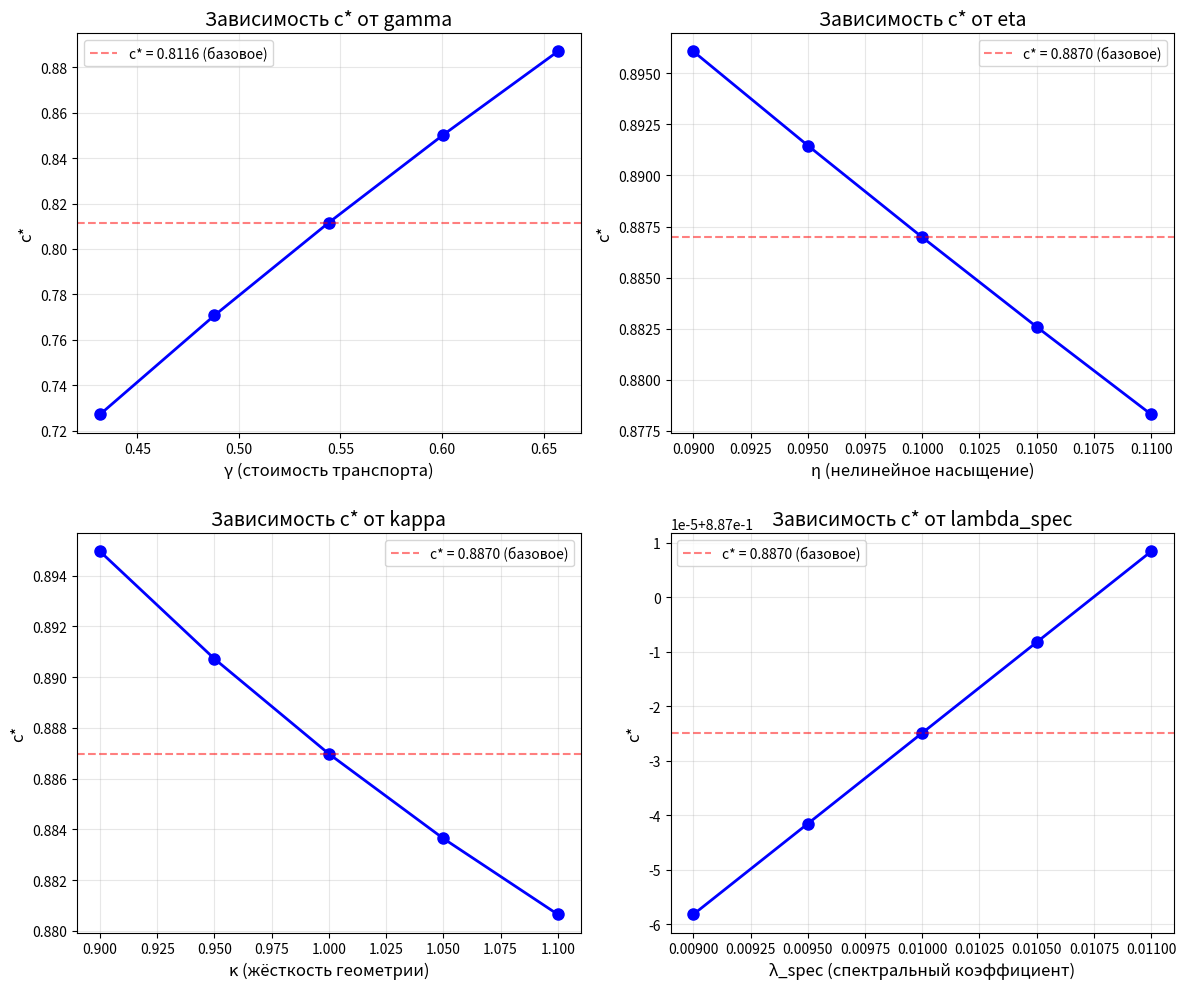
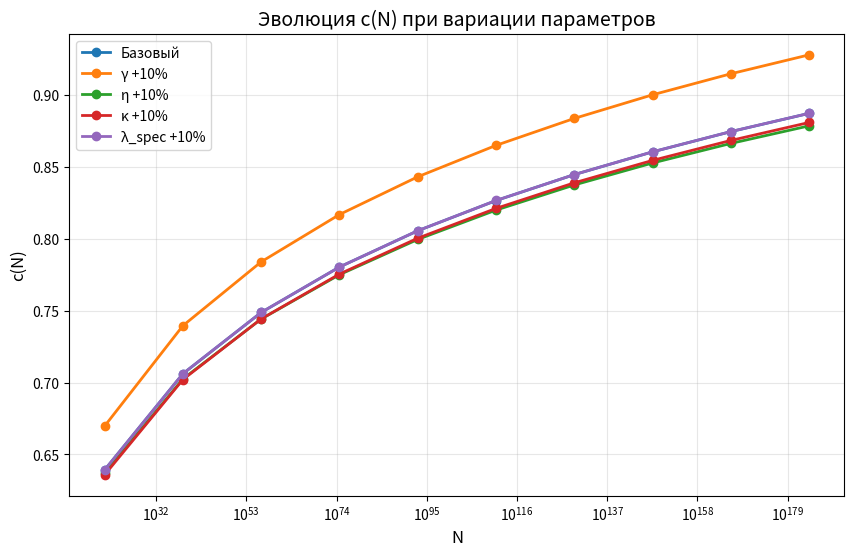

These charts were generated, in order, by the following Python code:
import numpy as np
import matplotlib.pyplot as plt
from scipy.optimize import root_scalar
from itertools import product

# БАЗОВЫЕ ПАРАМЕТРЫ МОДЕЛИ
d = 3                      # размерность пространства
K0 = 2 * d                 # связность идеальной решётки (6)
alpha = 1.0                # стоимость локальной связи
beta = 1.0 / (2 * d)       # удорожание дальних связей
T = 0.5                    # температура (энтропия)

N = 1e184                  # число узлов (голографическая энтропия)
lnN = np.log(N)

# ВСПОМОГАТЕЛЬНЫЕ ФУНКЦИИ
def entropy(p):
    """Энтропия Шеннона для вероятности p"""
    p = np.clip(p, 1e-300, 1 - 1e-12)
    return -p * np.log(p) - (1 - p) * np.log(1 - p)

def solve_K(x, gamma, eta, kappa, lambda_spec):
    """
    Решает нелинейное уравнение для K при фиксированных параметрах
    """
    p = x / N ** (1.0 / d)

    def equation(K):
        arg = x * K * K / N ** (1.0 / d)
        num = arg - 1.0
        den = (arg + 1.0) ** 2
        spec_term = lambda_spec * num / den

        return (2.0 * kappa * (K - K0) +
                alpha * (1.0 + beta * x) -
                T * entropy(p) -
                spec_term)

    try:
        sol = root_scalar(equation, bracket=[K0 - 2.0, K0 + 4.0], method='bisect')
        return sol.root
    except:
        from scipy.optimize import fsolve
        return fsolve(equation, K0)[0]

def solve_c(gamma, eta, kappa, lambda_spec, max_iter=30, tol=1e-8, verbose=False):
    """
    Ищет фиксированную точку c = x / (ln N)^{1/3}
    """
    # Начальное приближение (из упрощённой модели)
    c = (gamma / (2.0 * eta)) ** (1.0 / 3.0)

    for i in range(max_iter):
        x = c * (lnN) ** (1.0 / 3.0)
        K = solve_K(x, gamma, eta, kappa, lambda_spec)
        c_new = np.sqrt(gamma * (lnN) ** (1.0 / 3.0) / (K + 2.0 * eta * x))

        if abs(c_new - c) < tol:
            return c_new, K
        c = c_new

    return c, K

# ИССЛЕДОВАНИЕ УСТОЙЧИВОСТИ
def scan_parameter(param_name, base_value, variations,
                   gamma_base=2.0, eta_base=0.1, kappa_base=1.0, lambda_base=0.01):
    """
    Сканирует один параметр, остальные фиксированы
    """
    results = []
    for val in variations:
        if param_name == 'gamma':
            gamma = val
            eta = eta_base
            kappa = kappa_base
            lambda_spec = lambda_base
        elif param_name == 'eta':
            gamma = gamma_base
            eta = val
            kappa = kappa_base
            lambda_spec = lambda_base
        elif param_name == 'kappa':
            gamma = gamma_base
            eta = eta_base
            kappa = val
            lambda_spec = lambda_base
        elif param_name == 'lambda_spec':
            gamma = gamma_base
            eta = eta_base
            kappa = kappa_base
            lambda_spec = val
        else:
            continue

        try:
            c_star, K_star = solve_c(gamma, eta, kappa, lambda_spec, verbose=False)
            results.append((val, c_star, K_star))
            print(f"  {param_name} = {val:.6f} -> c* = {c_star:.6f}, K* = {K_star:.6f}")
        except Exception as e:
            print(f"  {param_name} = {val:.6f} -> ОШИБКА: {e}")
            results.append((val, np.nan, np.nan))

    return results

def run_sensitivity_analysis():
    """
    Полный анализ чувствительности
    """
    print("АНАЛИЗ ЧУВСТВИТЕЛЬНОСТИ RG-КОНСТАНТЫ c*")

    # Базовые параметры
    gamma0 = 0.657
    eta0 = 0.1
    kappa0 = 1.0
    lambda0 = 0.01

    # Диапазоны вариаций (10% от базового значения)
    gamma_vals = gamma0 * np.linspace(0.657, 1.0, 5)
    eta_vals = eta0 * np.linspace(0.9, 1.1, 5)
    kappa_vals = kappa0 * np.linspace(0.9, 1.1, 5)
    lambda_vals = lambda0 * np.linspace(0.9, 1.1, 5)

    # Словарь для хранения результатов
    all_results = {}

    # 1. Вариация gamma
    print("\n1. ВАРИАЦИЯ gamma (стоимость транспорта):")
    all_results['gamma'] = scan_parameter('gamma', gamma0, gamma_vals,
                                          gamma_base=gamma0, eta_base=eta0,
                                          kappa_base=kappa0, lambda_base=lambda0)

    # 2. Вариация eta
    print("\n2. ВАРИАЦИЯ eta (нелинейное насыщение):")
    all_results['eta'] = scan_parameter('eta', eta0, eta_vals,
                                        gamma_base=gamma0, eta_base=eta0,
                                        kappa_base=kappa0, lambda_base=lambda0)

    # 3. Вариация kappa
    print("\n3. ВАРИАЦИЯ kappa (жёсткость геометрии):")
    all_results['kappa'] = scan_parameter('kappa', kappa0, kappa_vals,
                                          gamma_base=gamma0, eta_base=eta0,
                                          kappa_base=kappa0, lambda_base=lambda0)

    # 4. Вариация lambda_spec
    print("\n4. ВАРИАЦИЯ lambda_spec (спектральный коэффициент):")
    all_results['lambda_spec'] = scan_parameter('lambda_spec', lambda0, lambda_vals,
                                                gamma_base=gamma0, eta_base=eta0,
                                                kappa_base=kappa0, lambda_base=lambda0)

    return all_results

# ВИЗУАЛИЗАЦИЯ
def plot_sensitivity(results):
    """
    Строит графики зависимости c* от параметров
    """
    fig, axes = plt.subplots(2, 2, figsize=(12, 10))
    axs = axes.flatten()

    param_names = ['gamma', 'eta', 'kappa', 'lambda_spec']
    titles = ['γ (стоимость транспорта)', 'η (нелинейное насыщение)',
              'κ (жёсткость геометрии)', 'λ_spec (спектральный коэффициент)']

    for i, (param, title) in enumerate(zip(param_names, titles)):
        ax = axs[i]
        data = results[param]
        vals = [d[0] for d in data]
        c_vals = [d[1] for d in data]

        ax.plot(vals, c_vals, 'o-', linewidth=2, markersize=8, color='blue')
        ax.axhline(y=c_vals[2], color='red', linestyle='--', alpha=0.5,
                   label=f'c* = {c_vals[2]:.4f} (базовое)')
        ax.set_xlabel(title, fontsize=12)
        ax.set_ylabel('c*', fontsize=12)
        ax.set_title(f'Зависимость c* от {param}', fontsize=14)
        ax.grid(True, alpha=0.3)
        ax.legend()

    plt.tight_layout()
    plt.show()

def plot_c_vs_N_evolution():
    """
    Исследует эволюцию c(N) для разных параметров
    """
    print("ЭВОЛЮЦИЯ c(N) ПРИ РАЗНЫХ ПАРАМЕТРАХ")

    N_range = np.logspace(20, 184, 10)
    gamma0, eta0, kappa0, lambda0 = 0.657, 0.1, 1.0, 0.01

    # Варианты параметров
    variants = [
        (gamma0, eta0, kappa0, lambda0, "Базовый"),
        (gamma0 * 1.1, eta0, kappa0, lambda0, "γ +10%"),
        (gamma0, eta0 * 1.1, kappa0, lambda0, "η +10%"),
        (gamma0, eta0, kappa0 * 1.1, lambda0, "κ +10%"),
        (gamma0, eta0, kappa0, lambda0 * 1.1, "λ_spec +10%"),
    ]

    plt.figure(figsize=(10, 6))

    for gamma, eta, kappa, lam, label in variants:
        c_vals = []
        for Ni in N_range:
            # Временно меняем глобальное N
            global N, lnN
            N = Ni
            lnN = np.log(N)
            try:
                c_star, _ = solve_c(gamma, eta, kappa, lam, max_iter=25, verbose=False)
                c_vals.append(c_star)
            except:
                c_vals.append(np.nan)
        # Восстанавливаем исходное N
        N = 1e184
        lnN = np.log(N)
        plt.semilogx(N_range, c_vals, 'o-', linewidth=2, label=label)

    plt.xlabel('N', fontsize=12)
    plt.ylabel('c(N)', fontsize=12)
    plt.title('Эволюция c(N) при вариации параметров', fontsize=14)
    plt.grid(True, alpha=0.3)
    plt.legend()
    plt.show()

# ОСНОВНАЯ ПРОГРАММА
def main():
    # 1. Анализ чувствительности
    results = run_sensitivity_analysis()

    # 2. Визуализация
    plot_sensitivity(results)

    # 3. Эволюция c(N)
    plot_c_vs_N_evolution()

    # 4. Вывод статистики
    print("СТАТИСТИКА ЧУВСТВИТЕЛЬНОСТИ")

    base_c = results['gamma'][2][1]  # центральное значение
    print(f"\nБазовое значение c* = {base_c:.6f}")

    for param in ['gamma', 'eta', 'kappa', 'lambda_spec']:
        data = results[param]
        vals = [d[0] for d in data]
        c_vals = [d[1] for d in data]
        # Исключаем NaN
        valid = [(v, c) for v, c in zip(vals, c_vals) if not np.isnan(c)]
        if valid:
            v_vals, c_vals_valid = zip(*valid)
            delta_c = max(c_vals_valid) - min(c_vals_valid)
            rel_delta = delta_c / base_c * 100
            print(f"\n{param}:")
            print(f"  Диапазон c*: {min(c_vals_valid):.6f} – {max(c_vals_valid):.6f}")
            print(f"  Относительный разброс: {rel_delta:.2f}%")

if __name__ == "__main__":
    main()
